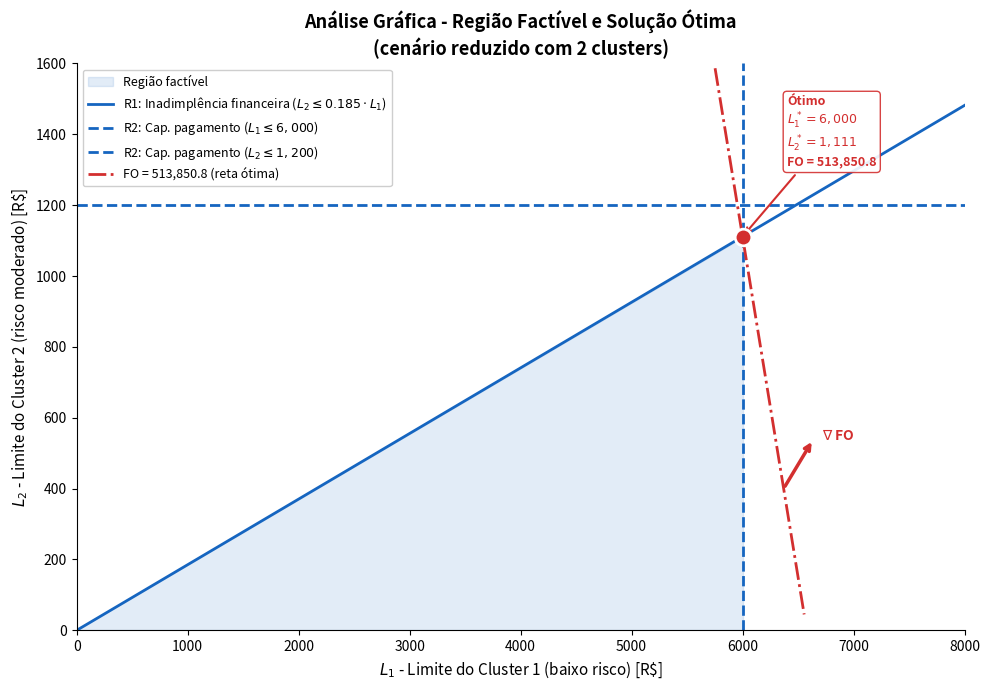

Write Python code to recreate this figure. (Note: this script raises an exception after producing the figure.)
"""
Gera o gráfico da análise gráfica do problema de otimização (Seção 3).
Cenário reduzido com 2 clusters para visualização em 2D.
Salva em artefatos/assets/analise_grafica_otimizacao.png
"""

import numpy as np
import matplotlib.pyplot as plt
import matplotlib.patches as mpatches
from matplotlib.lines import Line2D
from pathlib import Path

# --- Parâmetros do cenário reduzido ---
PD1, PD2 = 0.002, 0.004
pi1, pi2 = 0.80, 0.70
CP1, CP2 = 4000, 1500
m1, m2 = 1.5, 0.8
n1, n2 = 500, 300
u_bar = 0.75
t = 0.0175
T = 15
LGD = 0.80
PD_fin_atual = 0.0022

# Coeficientes de retorno líquido unitário
c1 = pi1 * (T * u_bar * t - PD1 * LGD)
c2 = pi2 * (T * u_bar * t - PD2 * LGD)

# Coeficientes da FO: max (n1*c1)*L1 + (n2*c2)*L2
fo_coef1 = n1 * c1  # 1.8
fo_coef2 = n2 * c2  # 0.27

# Bounds de R2 (capacidade de pagamento)
R2_L1 = m1 * CP1  # 6000
R2_L2 = m2 * CP2  # 1200

# R1 (inadimplência financeira): n1*(PD1-PD_fin)*L1 + n2*(PD2-PD_fin)*L2 <= 0
d1 = PD1 - PD_fin_atual  # -0.0002
d2 = PD2 - PD_fin_atual  # 0.0018
# => n1*d1*L1 + n2*d2*L2 <= 0
# => -0.1*L1 + 0.54*L2 <= 0
# => L2 <= (0.1/0.54)*L1 ≈ 0.185*L1
r1_slope = -n1 * d1 / (n2 * d2)  # 0.185...

# --- Região factível (vértices) ---
# Vértices do polígono factível:
# (0, 0)
# (R2_L1, 0) = (6000, 0)
# (R2_L1, r1_slope * R2_L1) = (6000, ~1111)  -- R1 binds antes de R2_L2
# Note: r1_slope * R2_L1 ≈ 1111 < R2_L2 = 1200, então R1 é a restrição ativa
vertices = np.array([
    [0, 0],
    [R2_L1, 0],
    [R2_L1, r1_slope * R2_L1],
    [0, 0],  # fecha
])

# --- Solução ótima ---
L1_opt = R2_L1
L2_opt = r1_slope * R2_L1
fo_opt = fo_coef1 * L1_opt + fo_coef2 * L2_opt

# --- Plot ---
CONSTRAINT_COLOR = '#1565C0'
FO_COLOR = '#D32F2F'

fig, ax = plt.subplots(1, 1, figsize=(10, 7), facecolor='white')

L1_max_plot = 8000
L2_max_plot = 1600

# Região factível (preenchida)
feasible = plt.Polygon(vertices[:-1], alpha=0.12, color=CONSTRAINT_COLOR, label='Região factível')
ax.add_patch(feasible)

# R1 - Inadimplência financeira: L2 = r1_slope * L1
L1_r1 = np.linspace(0, L1_max_plot, 300)
L2_r1 = r1_slope * L1_r1
ax.plot(L1_r1, L2_r1, color=CONSTRAINT_COLOR, linewidth=2, linestyle='-',
        label=f'R1: Inadimplência financeira ($L_2 \\leq {r1_slope:.3f} \\cdot L_1$)')

# R2 - Capacidade de pagamento L1
ax.axvline(x=R2_L1, color=CONSTRAINT_COLOR, linewidth=2, linestyle='--',
           label=f'R2: Cap. pagamento ($L_1 \\leq {R2_L1:,.0f}$)')

# R2 - Capacidade de pagamento L2
ax.axhline(y=R2_L2, color=CONSTRAINT_COLOR, linewidth=2, linestyle='--',
           label=f'R2: Cap. pagamento ($L_2 \\leq {R2_L2:,.0f}$)')

# Reta da FO passando pelo ótimo (isoprofit no ponto ótimo)
L1_fo = np.linspace(0, L1_max_plot, 300)
L2_fo = (fo_opt - fo_coef1 * L1_fo) / fo_coef2
mask = (L2_fo >= 0) & (L2_fo <= L2_max_plot)
ax.plot(L1_fo[mask], L2_fo[mask], color=FO_COLOR, linewidth=2, linestyle='-.',
        label=f'FO = {fo_opt:,.1f} (reta ótima)')

# Gradiente da FO (seta perpendicular à reta, partindo de um ponto sobre ela)
# Escolher ponto na reta da FO que esteja visível no gráfico
grad_L2_start = 400  # ponto baixo na reta onde há espaço horizontal
grad_L1_start = (fo_opt - fo_coef2 * grad_L2_start) / fo_coef1  # x correspondente na reta
grad_scale = 300
grad_dir = np.array([fo_coef1, fo_coef2])
grad_dir = grad_dir / np.linalg.norm(grad_dir) * grad_scale
ax.annotate('', xy=(grad_L1_start + grad_dir[0], grad_L2_start + grad_dir[1]),
            xytext=(grad_L1_start, grad_L2_start),
            arrowprops=dict(arrowstyle='->', color=FO_COLOR, lw=2.5))
ax.text(grad_L1_start + grad_dir[0] + 80,
        grad_L2_start + grad_dir[1],
        '$\\nabla$ FO', fontsize=10, color=FO_COLOR, fontweight='bold')

# Ponto ótimo
ax.plot(L1_opt, L2_opt, 'o', color=FO_COLOR, markersize=12, zorder=5,
        markeredgecolor='white', markeredgewidth=2)
ax.annotate(f'Ótimo\n$L_1^* = {L1_opt:,.0f}$\n$L_2^* = {L2_opt:,.0f}$\nFO = {fo_opt:,.1f}',
            xy=(L1_opt, L2_opt), xytext=(L1_opt + 400, L2_opt + 200),
            fontsize=9, fontweight='bold', color=FO_COLOR,
            arrowprops=dict(arrowstyle='->', color=FO_COLOR, lw=1.5),
            bbox=dict(boxstyle='round,pad=0.3', facecolor='white', edgecolor=FO_COLOR, alpha=0.9))

# Eixos
ax.set_xlabel('$L_1$ - Limite do Cluster 1 (baixo risco) [R\\$]', fontsize=11)
ax.set_ylabel('$L_2$ - Limite do Cluster 2 (risco moderado) [R\\$]', fontsize=11)
ax.set_title('Análise Gráfica - Região Factível e Solução Ótima\n(cenário reduzido com 2 clusters)',
             fontsize=13, fontweight='bold')

ax.set_xlim(0, L1_max_plot)
ax.set_ylim(0, L2_max_plot)
ax.set_aspect('auto')
ax.legend(loc='upper left', fontsize=9, framealpha=0.95)

# Remover spines superiores e direitas para visual limpo
ax.spines['top'].set_visible(False)
ax.spines['right'].set_visible(False)

plt.tight_layout()

# Salvar
output_path = Path(__file__).parent.parent / 'artefatos' / 'assets' / 'analise_grafica_otimizacao.png'
plt.savefig(output_path, dpi=200, bbox_inches='tight', facecolor='white')
print(f"Gráfico salvo em: {output_path}")
